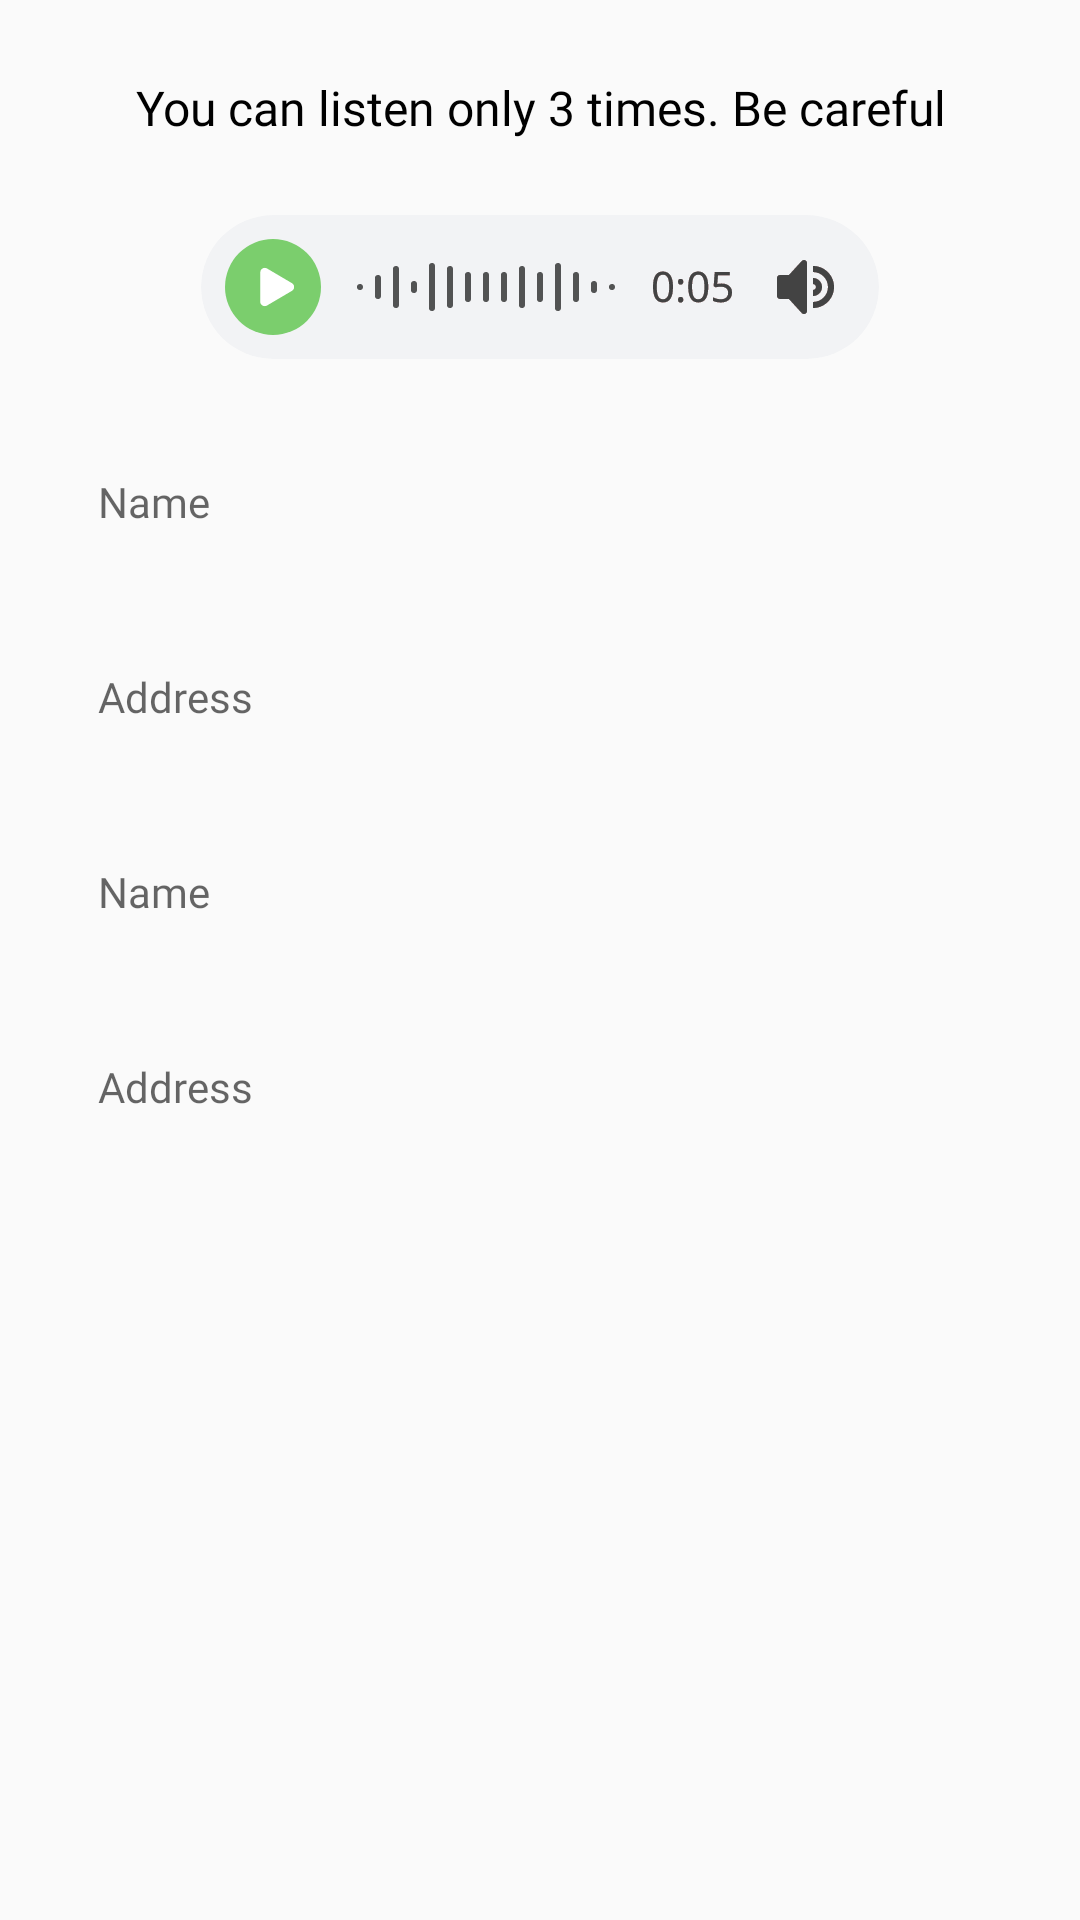

Produce the Android XML layout that renders to this screen, including the resource entries it uses.
<!-- AndroidManifest.xml: application theme Theme.AppCompat.Light.NoActionBar -->
<!-- res/layout/fragment_mini_ace_test2.xml -->
<?xml version="1.0" encoding="utf-8"?>
<FrameLayout xmlns:android="http://schemas.android.com/apk/res/android"
    xmlns:app="http://schemas.android.com/apk/res-auto"
    xmlns:tools="http://schemas.android.com/tools"
    android:layout_width="match_parent"
    android:layout_height="match_parent"
    tools:context=".MiniAceTest2">

    <androidx.constraintlayout.widget.ConstraintLayout
        android:layout_width="match_parent"
        android:layout_height="match_parent">

        <TextView
            android:id="@+id/textView16"
            android:layout_width="wrap_content"
            android:layout_height="wrap_content"
            android:layout_marginTop="25dp"
            android:fontFamily="@font/poppins_regular"
            android:text="You can listen only 3 times. Be careful"
            android:textColor="@color/black"
            android:textSize="16dp"
            app:layout_constraintEnd_toEndOf="parent"
            app:layout_constraintHorizontal_bias="0.505"
            app:layout_constraintStart_toStartOf="parent"
            app:layout_constraintTop_toTopOf="parent" />

        <EditText
            android:id="@+id/editTextName"
            android:layout_width="326dp"
            android:layout_height="45dp"

            android:layout_marginTop="25dp"
            android:background="@drawable/fancy_edittext"
            android:drawablePadding="8dp"

            android:ems="10"
            android:fontFamily="@font/inter_regular"
            android:hint="Name"
            android:inputType="text"
            android:paddingHorizontal="16dp"
            android:paddingVertical="12dp"
            android:textColor="@color/text_gray"
            android:textSize="14dp"
            app:layout_constraintEnd_toEndOf="parent"
            app:layout_constraintHorizontal_bias="0.494"
            app:layout_constraintStart_toStartOf="parent"
            app:layout_constraintTop_toBottomOf="@+id/play_button" />

        <EditText
            android:id="@+id/editTextAddress"
            android:layout_width="326dp"
            android:layout_height="45dp"
            android:layout_marginTop="20dp"

            android:background="@drawable/fancy_edittext"
            android:drawablePadding="8dp"
            android:ems="10"

            android:fontFamily="@font/inter_regular"
            android:hint="Address"
            android:inputType="text"
            android:paddingHorizontal="16dp"
            android:paddingVertical="12dp"
            android:textColor="@color/text_gray"
            android:textSize="14dp"
            app:layout_constraintEnd_toEndOf="@+id/editTextName"
            app:layout_constraintStart_toStartOf="@+id/editTextName"
            app:layout_constraintTop_toBottomOf="@+id/editTextName" />

        <EditText
            android:id="@+id/editTextName1"
            android:layout_width="326dp"
            android:layout_height="45dp"
            android:layout_marginTop="20dp"

            android:background="@drawable/fancy_edittext"
            android:drawablePadding="8dp"
            android:ems="10"

            android:fontFamily="@font/inter_regular"
            android:hint="Name"
            android:inputType="text"
            android:paddingHorizontal="16dp"
            android:paddingVertical="12dp"
            android:textColor="@color/text_gray"
            android:textSize="14dp"
            app:layout_constraintEnd_toEndOf="@+id/editTextAddress"
            app:layout_constraintStart_toStartOf="@+id/editTextAddress"
            app:layout_constraintTop_toBottomOf="@+id/editTextAddress" />

        <EditText
            android:id="@+id/editTextAddress1"
            android:layout_width="326dp"
            android:layout_height="45dp"
            android:layout_marginTop="20dp"

            android:background="@drawable/fancy_edittext"
            android:drawablePadding="8dp"
            android:ems="10"

            android:fontFamily="@font/inter_regular"
            android:hint="Address"
            android:inputType="text"
            android:paddingHorizontal="16dp"
            android:paddingVertical="12dp"
            android:textColor="@color/text_gray"
            android:textSize="14dp"
            app:layout_constraintEnd_toEndOf="@+id/editTextName1"
            app:layout_constraintStart_toStartOf="@+id/editTextName1"
            app:layout_constraintTop_toBottomOf="@+id/editTextName1" />

        <ImageView
            android:id="@+id/play_button"
            android:layout_width="wrap_content"
            android:layout_height="wrap_content"
            android:layout_marginTop="25dp"
            android:src="@drawable/player"
            app:layout_constraintEnd_toEndOf="parent"
            app:layout_constraintStart_toStartOf="parent"
            app:layout_constraintTop_toBottomOf="@+id/textView16" />

    </androidx.constraintlayout.widget.ConstraintLayout>

</FrameLayout>
<!-- resources referenced by this layout -->
<resources>
  <color name="black">#FF000000</color>
  <color name="text_gray">#6B7280</color>
  <!-- drawable player: vector/xml drawable (drawable, 34226 chars, omitted) -->
</resources>
